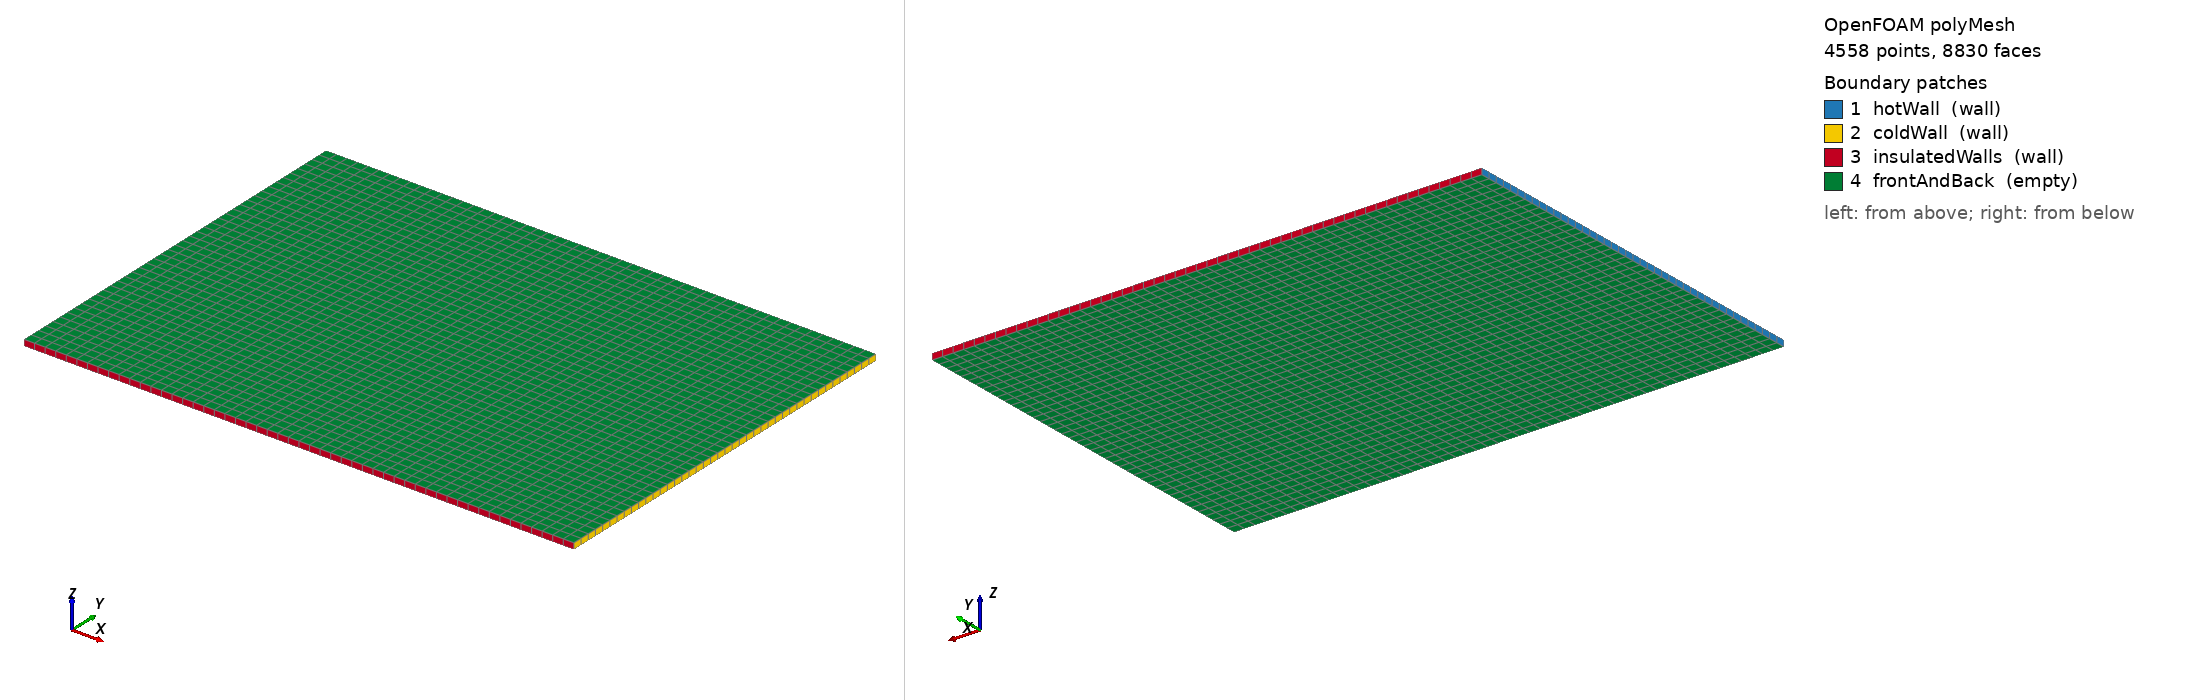

OpenFOAM case: the committed polyMesh, 4558 points, 8830 faces. Boundary patches (legend numbers): 1 hotWall (wall), 2 coldWall (wall), 3 insulatedWalls (wall), 4 frontAndBack (empty). Left view from above one corner, right view from below the opposite corner. Boundary conditions: 1 field file(s) under 0/; 4 of 4 drawn patches have an entry in a shipped field file.

=== constant/polyMesh/boundary ===
/*--------------------------------*- C++ -*----------------------------------*\
| =========                 |                                                 |
| \\      /  F ield         | OpenFOAM: The Open Source CFD Toolbox           |
|  \\    /   O peration     | Version:  2412                                  |
|   \\  /    A nd           | Website:  www.openfoam.com                      |
|    \\/     M anipulation  |                                                 |
\*---------------------------------------------------------------------------*/
FoamFile
{
    version     2.0;
    format      ascii;
    arch        "LSB;label=32;scalar=64";
    class       polyBoundaryMesh;
    location    "constant/polyMesh";
    object      boundary;
}
// * * * * * * * * * * * * * * * * * * * * * * * * * * * * * * * * * * * * * //

4
(
    hotWall
    {
        type            wall;
        inGroups        1(wall);
        nFaces          42;
        startFace       4274;
    }
    coldWall
    {
        type            wall;
        inGroups        1(wall);
        nFaces          42;
        startFace       4316;
    }
    insulatedWalls
    {
        type            wall;
        inGroups        1(wall);
        nFaces          104;
        startFace       4358;
    }
    frontAndBack
    {
        type            empty;
        inGroups        1(empty);
        nFaces          4368;
        startFace       4462;
    }
)

// ************************************************************************* //


=== system/blockMeshDict ===
/*--------------------------------*- C++ -*----------------------------------*\
| =========                 |                                                 |
| \\      /  F ield         | OpenFOAM: The Open Source CFD Toolbox           |
|  \\    /   O peration     | Version:  v2412                                 |
|   \\  /    A nd           | Website:  www.openfoam.com                      |
|    \\/     M anipulation  |                                                 |
\*---------------------------------------------------------------------------*/
FoamFile
{
    version     2.0;
    format      ascii;
    class       dictionary;
    object      blockMeshDict;
}
// * * * * * * * * * * * * * * * * * * * * * * * * * * * * * * * * * * * * * //
/*--------------------------------*- C++ -*----------------------------------*\
  =========                 |
  \\      /  F ield         | OpenFOAM: The Open Source CFD Toolbox
   \\    /   O peration     | Website:  https://openfoam.org
    \\  /    A nd           | Version:  v2412
     \\/     M anipulation  |
\*---------------------------------------------------------------------------*/
FoamFile
{
    version     2.0;
    format      ascii;
    class       dictionary;
    object      blockMeshDict;
}
// * * * * * * * * * * * * * * * * * * * * * * * * * * * * * * * * * * * * * //
convertToMeters 1;

vertices
(
    (0 0 0)          // 0
    (0.0889 0 0)     // 1
    (0.0889 0.0635 0)// 2
    (0 0.0635 0)     // 3
    (0 0 0.001)      // 4
    (0.0889 0 0.001) // 5
    (0.0889 0.0635 0.001) // 6
    (0 0.0635 0.001) // 7
);

blocks
(
    hex (0 1 2 3 4 5 6 7) (52 42 1) simpleGrading (1 1 1)
);

edges ();

boundary
(
    hotWall
    {
        type wall;
        faces ((0 3 7 4));
    }
    coldWall
    {
        type wall;
        faces ((1 2 6 5));
    }
    insulatedWalls
    {
        type wall;
        faces 
        (
            (0 1 5 4) // Bottom
            (3 2 6 7) // Top
        );
    }
    frontAndBack
    {
        type empty;
        faces
        (
            (0 1 2 3)
            (4 5 6 7)
        );
    }
);

=== system/controlDict ===
/*--------------------------------*- C++ -*----------------------------------*\
| =========                 |                                                 |
| \\      /  F ield         | OpenFOAM: The Open Source CFD Toolbox           |
|  \\    /   O peration     | Version:  v2412                                 |
|   \\  /    A nd           | Website:  www.openfoam.com                      |
|    \\/     M anipulation  |                                                 |
\*---------------------------------------------------------------------------*/
FoamFile
{
    version     2.0;
    format      ascii;
    class       dictionary;
    object      controlDict;
}
// * * * * * * * * * * * * * * * * * * * * * * * * * * * * * * * * * * * * * //
application     PCMbuoyantBoussinesqPimpleFoam;

startFrom       latestTime;

startTime       0;

stopAt          endTime;
endTime         600;          // 19 minutes (The final validation point)

deltaT          0.0001;          // Your stable time step

writeControl    adjustableRunTime;

writeInterval   10;            // Saves every 60 seconds (1 minute)

purgeWrite      0;

writeFormat     ascii;

writePrecision  6;

writeCompression off;

timeFormat      general;

timePrecision   6;

runTimeModifiable true;
adjustTimeStep  yes;      // Enable automatic time step control
maxCo           0.2;      // Forces deltaT to shrink if velocity gets too high
maxAlphaCo      0.2;
maxDeltaT   1;


// ************************************************************************* //
functions
{
    meltFraction
    {
        type            volFieldValue;
        libs            (fieldFunctionObjects);
        log             true;
        writeControl    timeStep;
        writeInterval   40;
        
        // --- ADD THESE ENTRIES ---
        writeFields     false;    // We don't need to write a new volField, just the scalar value
        regionType      all;      // Apply to the whole domain
        // -------------------------

        operation       volAverage;
        fields          (gamma);
    }
}

=== 0/p_rgh ===
/*--------------------------------*- C++ -*----------------------------------*\
| =========                 |                                                 |
| \\      /  F ield         | OpenFOAM: The Open Source CFD Toolbox           |
|  \\    /   O peration     | Version:  2412                                  |
|   \\  /    A nd           | Website:  www.openfoam.com                      |
|    \\/     M anipulation  |                                                 |
\*---------------------------------------------------------------------------*/
FoamFile
{
    version     2.0;
    format      ascii;
    arch        "LSB;label=32;scalar=64";
    class       volScalarField;
    location    "0";
    object      p_rgh;
}
// * * * * * * * * * * * * * * * * * * * * * * * * * * * * * * * * * * * * * //

dimensions      [0 2 -2 0 0 0 0];

internalField   uniform 0;

boundaryField
{
    hotWall
    {
        type            fixedFluxPressure;
        gradient        uniform 0;
        value           uniform 0;
    }
    coldWall
    {
        type            fixedFluxPressure;
        gradient        uniform 0;
        value           uniform 0;
    }
    insulatedWalls
    {
        type            fixedFluxPressure;
        gradient        uniform 0;
        value           uniform 0;
    }
    frontAndBack
    {
        type            empty;
    }
}


// ************************************************************************* //


Also in the case, not shown: constant/polyMesh/faces (numeric list); constant/polyMesh/neighbour (numeric list); constant/polyMesh/owner (numeric list); constant/polyMesh/points (numeric list).
